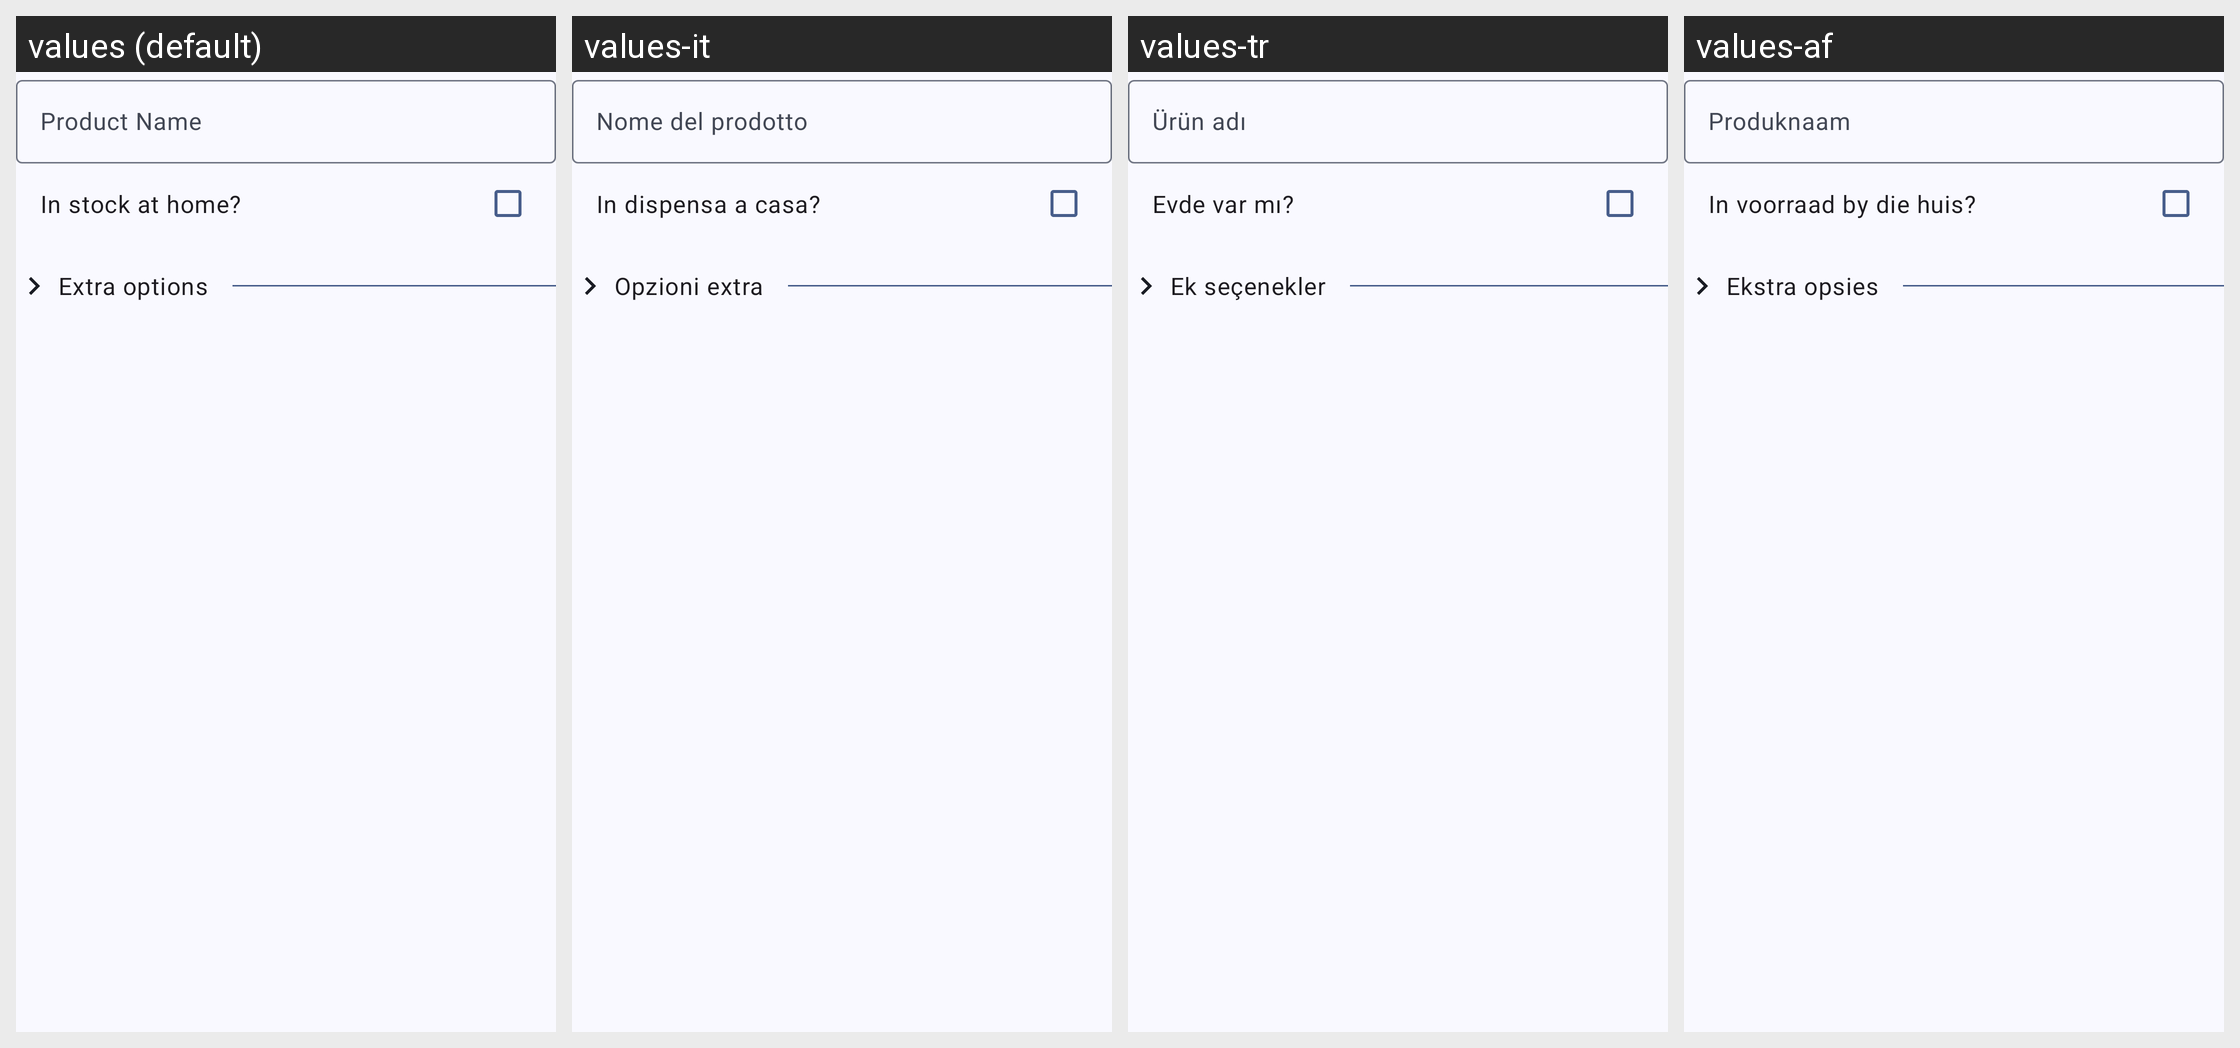

Translations of the strings shown on this Android screen, per locale in the grid:
Android screen res/layout/fragment_product.xml rendered under 4 locales, left to right: values (default), values-it, values-tr, values-af. Device: Nexus 5 (rendered at 1080×1920; each locale shown at half size, 540×960, under a caption strip naming it); theme Theme.Aisleron.
Other locales in the repository, not shown: values-ar, values-bg, values-br, values-de, values-es, values-fr, values-pl, values-pt, values-pt-rBR, values-ru, values-sv, values-ta, values-uk.
Strings drawn on this screen, with the default value and each locale's value (text and hints the layout hard-codes, and strings that could not be matched under every locale, appear in the picture but are not listed):

product_name
  values: Product Name
  values-it: Nome del prodotto
  values-tr: Ürün adı
  values-af: Produknaam

in_stock_at_home
  values: In stock at home?
  values-it: In dispensa a casa?
  values-tr: Evde var mı?
  values-af: In voorraad by die huis?

extra_options
  values: Extra options
  values-it: Opzioni extra
  values-tr: Ek seçenekler
  values-af: Ekstra opsies
